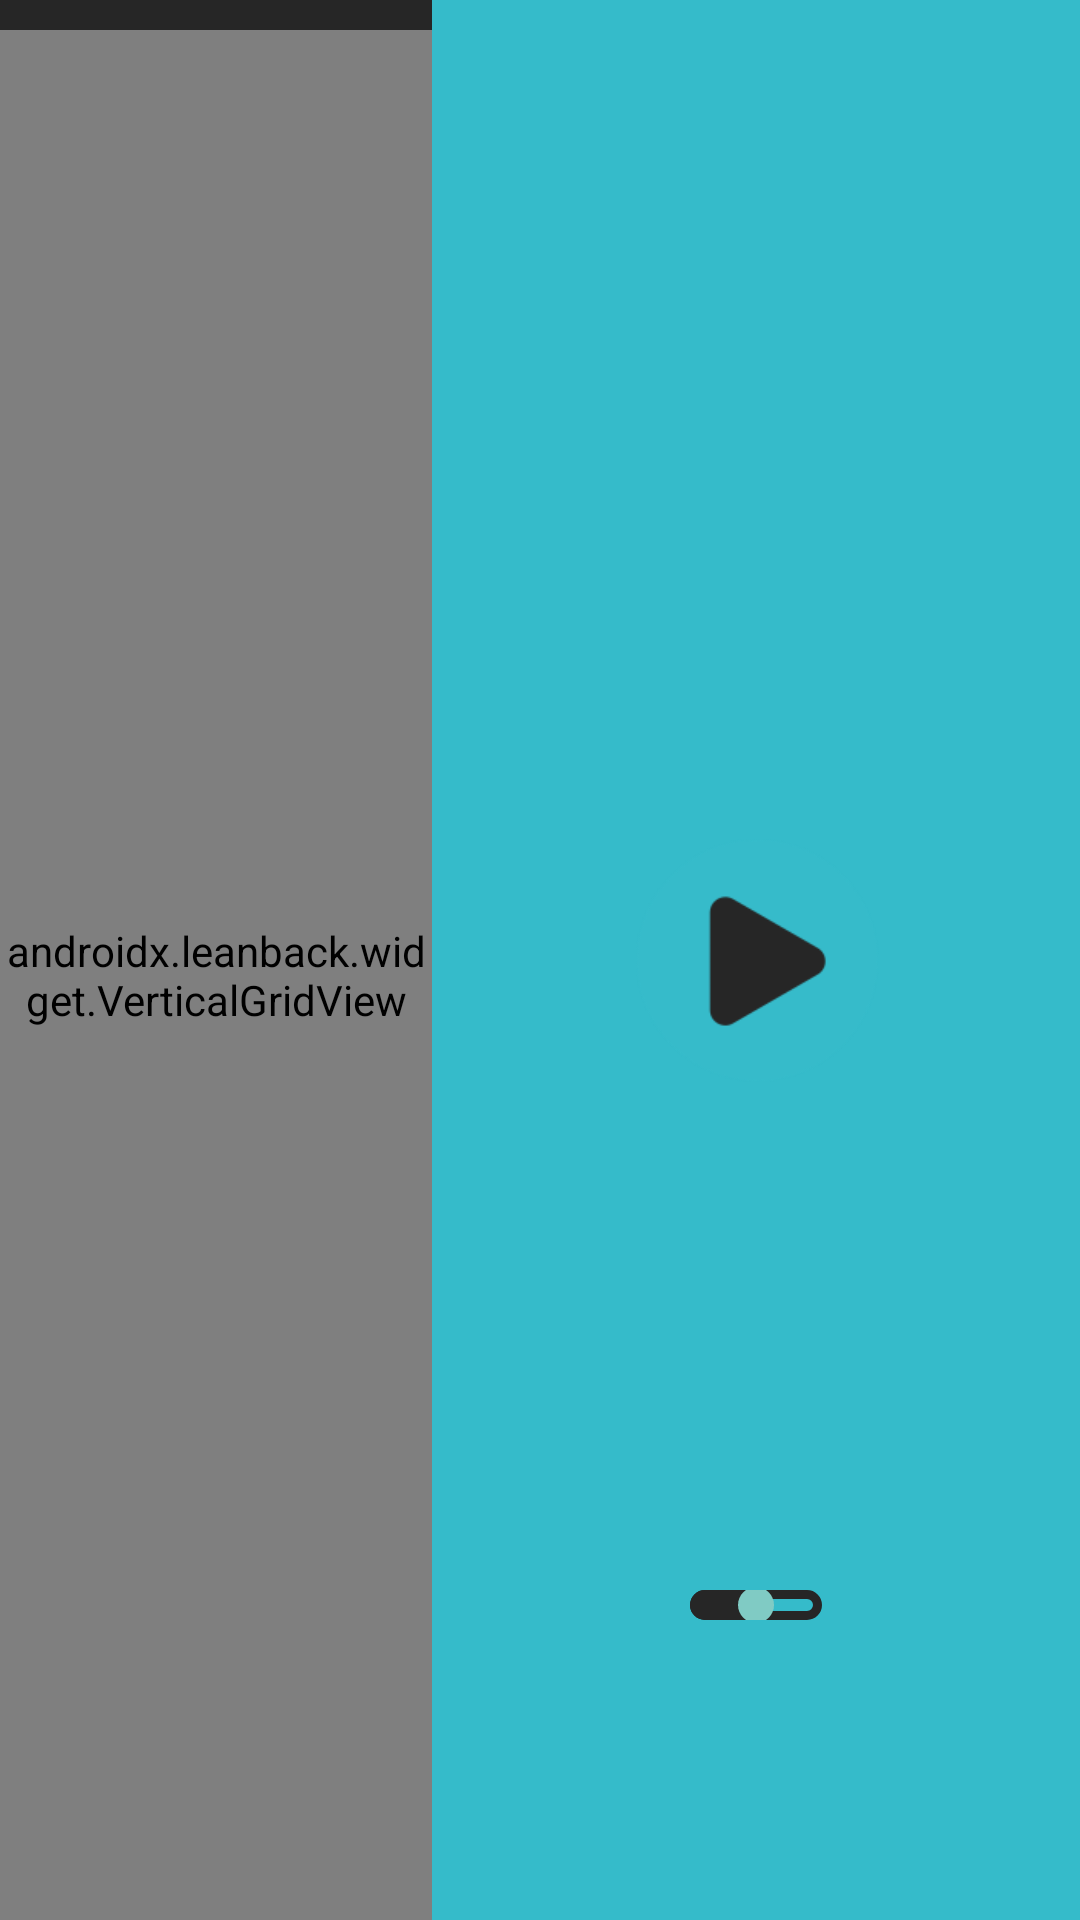

Write the Android layout XML for this screen, with the resource values it uses.
<!-- AndroidManifest.xml: application theme Theme.ProjectorLauncher -->
<!-- res/layout/activity_play.xml -->
<?xml version="1.0" encoding="utf-8"?>
<androidx.constraintlayout.widget.ConstraintLayout xmlns:android="http://schemas.android.com/apk/res/android"
    xmlns:app="http://schemas.android.com/apk/res-auto"
    android:layout_width="match_parent"
    android:layout_height="match_parent"
    android:background="@color/background_color">

    <androidx.leanback.widget.VerticalGridView
        android:id="@+id/music_recyclerview"
        android:layout_width="0dp"
        android:layout_height="0dp"
        android:layout_marginTop="10dp"
        android:descendantFocusability="afterDescendants"
        app:layout_constraintBottom_toBottomOf="parent"
        app:layout_constraintEnd_toEndOf="parent"
        app:layout_constraintHorizontal_bias="0"
        app:layout_constraintStart_toStartOf="parent"
        app:layout_constraintTop_toTopOf="parent"
        app:layout_constraintWidth_percent="0.4" />

    <RelativeLayout
        android:layout_width="0dp"
        android:layout_height="0dp"
        android:background="@color/self_4"
        app:layout_constraintBottom_toBottomOf="parent"
        app:layout_constraintEnd_toEndOf="parent"
        app:layout_constraintHorizontal_bias="1"
        app:layout_constraintStart_toStartOf="parent"
        app:layout_constraintTop_toTopOf="parent"
        app:layout_constraintWidth_percent="0.6">

        <TextView
            android:id="@+id/title"
            android:layout_width="match_parent"
            android:layout_height="wrap_content"
            android:layout_above="@id/author"
            android:fontFamily="sans-serif-condensed"
            android:gravity="center"
            android:letterSpacing="0.05"
            android:textColor="@color/background_color"
            android:textSize="30sp" />

        <TextView
            android:id="@+id/author"
            android:layout_width="match_parent"
            android:layout_height="wrap_content"
            android:layout_above="@id/image_background"
            android:layout_marginTop="20dp"
            android:layout_marginBottom="50dp"
            android:fontFamily="sans-serif-condensed-light"
            android:gravity="center"
            android:letterSpacing="0.08"
            android:textColor="@color/background_color"
            android:textSize="25sp" />

        <com.google.android.material.imageview.ShapeableImageView
            android:id="@+id/image_background"
            android:layout_width="250dp"
            android:layout_height="250dp"
            android:layout_centerInParent="true"
            android:layout_gravity="center"
            android:layout_marginTop="40dp"
            android:foreground="@drawable/play_background_circle"
            android:scaleType="centerCrop"
            android:src="@drawable/cover"
            app:shapeAppearanceOverlay="@style/circleImageStyle" />

        <LinearLayout
            android:layout_width="match_parent"
            android:layout_height="200dp"
            android:layout_centerInParent="true"
            android:layout_marginTop="40dp"
            android:gravity="center"
            android:orientation="horizontal">

            <com.google.android.material.imageview.ShapeableImageView
                android:id="@+id/skip_previous"
                android:layout_width="80dp"
                android:layout_height="80dp"
                android:scaleType="centerInside"
                android:src="@drawable/skip_previous"
                android:background="@drawable/play_background_selector"
                app:shapeAppearanceOverlay="@style/circleImageStyle" />

            <com.google.android.material.imageview.ShapeableImageView
                android:id="@+id/fast_rewind"
                android:layout_width="80dp"
                android:layout_height="80dp"
                android:layout_marginHorizontal="40dp"
                android:background="@drawable/play_background_selector"
                android:scaleType="centerInside"
                android:src="@drawable/fast_rewind"
                app:shapeAppearanceOverlay="@style/circleImageStyle" />

            <com.google.android.material.imageview.ShapeableImageView
                android:id="@+id/play"
                android:layout_width="85dp"
                android:layout_height="85dp"
                android:layout_marginHorizontal="70dp"
                android:foreground="@drawable/play_background_selector"
                android:scaleType="centerInside"
                android:src="@drawable/play_icon"
                app:shapeAppearanceOverlay="@style/circleImageStyle" />

            <com.google.android.material.imageview.ShapeableImageView
                android:id="@+id/fast_forward"
                android:layout_width="80dp"
                android:layout_height="80dp"
                android:layout_marginHorizontal="40dp"
                android:background="@drawable/play_background_selector"
                android:scaleType="centerInside"
                android:src="@drawable/fast_forward"
                app:shapeAppearanceOverlay="@style/circleImageStyle" />

            <com.google.android.material.imageview.ShapeableImageView
                android:id="@+id/skip_next"
                android:layout_width="80dp"
                android:layout_height="80dp"
                android:background="@drawable/play_background_selector"
                android:scaleType="centerInside"
                android:src="@drawable/skip_next"
                app:shapeAppearanceOverlay="@style/circleImageStyle" />
        </LinearLayout>

        <SeekBar
            android:id="@+id/seekbar"
            style="?android:attr/progressBarStyleHorizontal"
            android:layout_width="match_parent"
            android:layout_height="10dp"
            android:layout_alignParentBottom="true"
            android:layout_marginHorizontal="70dp"
            android:layout_marginBottom="100dp"
            android:max="100"
            android:progress="50"
            android:progressDrawable="@drawable/seekbar_background" />
    </RelativeLayout>
</androidx.constraintlayout.widget.ConstraintLayout>
<!-- resources referenced by this layout -->
<resources>
  <color name="background_color">#262626</color>
  <color name="self_4">#35BBCA</color>
  <!-- drawable fast_forward: png bitmap (drawable, 1915 bytes) -->
  <!-- drawable fast_rewind: png bitmap (drawable, 1951 bytes) -->
  <!-- drawable play_background_circle (drawable) -->
  <?xml version="1.0" encoding="utf-8"?>
  <shape xmlns:android="http://schemas.android.com/apk/res/android" android:shape="oval">
      <stroke android:color="@color/background_color" android:width="5dp"/>
      <solid android:color="@color/none"/>
  </shape>
  <!-- drawable play_background_selector (drawable) -->
  <?xml version="1.0" encoding="utf-8"?>
  <selector xmlns:android="http://schemas.android.com/apk/res/android">
      <item android:state_focused="false" android:drawable="@color/none"/>
      <item android:state_focused="true" android:drawable="@drawable/play_background_focus"/>
  </selector>
  <!-- drawable play_icon: png bitmap (drawable, 5069 bytes) -->
  <!-- drawable seekbar_background (drawable) -->
  <?xml version="1.0" encoding="utf-8"?>
  <layer-list xmlns:android="http://schemas.android.com/apk/res/android">
      
      <item android:id="@android:id/background">
          <shape>
              
              <corners android:radius="8dp" />
              <stroke android:color="@color/background_color" android:width="3dp"/>
  
          </shape>
      </item>
  
      
      <item android:id="@android:id/progress">
          <clip android:clipOrientation="horizontal">
              <shape>
                  <corners android:radius="8dp" />
                  <solid android:color="@color/background_color" />
              </shape>
          </clip>
      </item>
  
  </layer-list>
  <!-- drawable skip_next: png bitmap (drawable, 1283 bytes) -->
  <!-- drawable skip_previous: png bitmap (drawable, 1309 bytes) -->
  <style name="circleImageStyle">
          <item name="cornerFamily">rounded</item>
          <item name="cornerSize">50%</item>
      </style>
  <style name="Theme.ProjectorLauncher" parent="@style/Theme.AppCompat.NoActionBar">
      </style>
  <color name="none">#00FFFFFF</color>
  <!-- drawable play_background_focus (drawable) -->
  <?xml version="1.0" encoding="utf-8"?>
  <shape xmlns:android="http://schemas.android.com/apk/res/android" android:shape="oval">
      <solid android:color="#86262626"/>
  </shape>
</resources>
